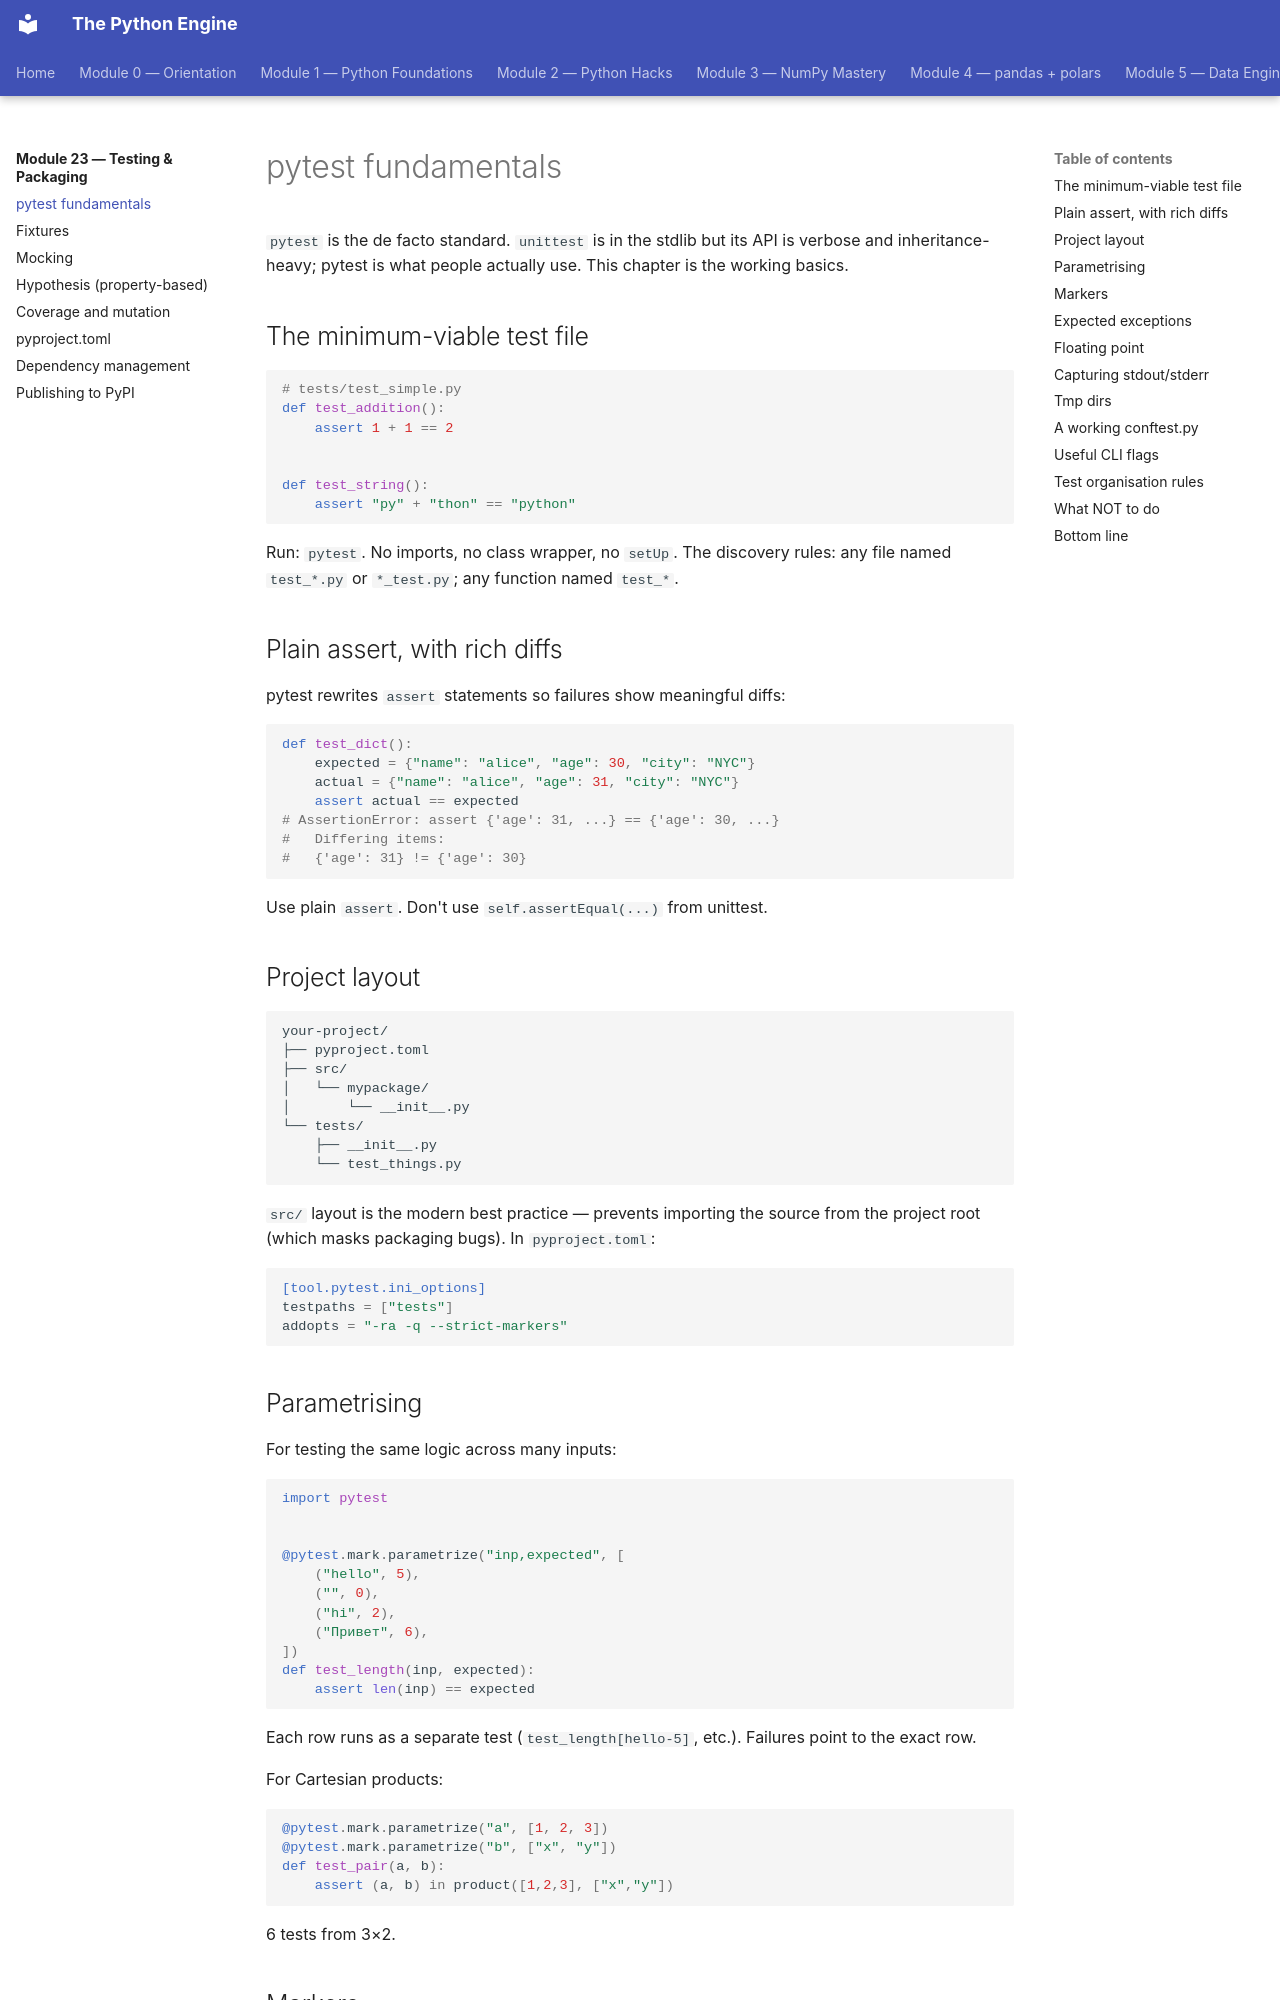

repository: billyribeiro-ux/python-engine · page: 23-testing-packaging/01-pytest-fundamentals/index.html · generator: mkdocs

# pytest fundamentals

`pytest` is the de facto standard. `unittest` is in the stdlib but its API is verbose and inheritance-heavy; pytest is what people actually use. This chapter is the working basics.

## The minimum-viable test file

```python
# tests/test_simple.py
def test_addition():
    assert 1 + 1 == 2


def test_string():
    assert "py" + "thon" == "python"
```

Run: `pytest`. No imports, no class wrapper, no `setUp`. The discovery rules: any file named `test_*.py` or `*_test.py`; any function named `test_*`.

## Plain assert, with rich diffs

pytest rewrites `assert` statements so failures show meaningful diffs:

```python
def test_dict():
    expected = {"name": "alice", "age": 30, "city": "NYC"}
    actual = {"name": "alice", "age": 31, "city": "NYC"}
    assert actual == expected
# AssertionError: assert {'age': 31, ...} == {'age': 30, ...}
#   Differing items:
#   {'age': 31} != {'age': 30}
```

Use plain `assert`. Don't use `self.assertEqual(...)` from unittest.

## Project layout

```
your-project/
├── pyproject.toml
├── src/
│   └── mypackage/
│       └── __init__.py
└── tests/
    ├── __init__.py
    └── test_things.py
```

`src/` layout is the modern best practice — prevents importing the source from the project root (which masks packaging bugs). In `pyproject.toml`:

```toml
[tool.pytest.ini_options]
testpaths = ["tests"]
addopts = "-ra -q --strict-markers"
```

## Parametrising

For testing the same logic across many inputs:

```python
import pytest


@pytest.mark.parametrize("inp,expected", [
    ("hello", 5),
    ("", 0),
    ("hi", 2),
    ("Привет", 6),
])
def test_length(inp, expected):
    assert len(inp) == expected
```

Each row runs as a separate test (`test_length[hello-5]`, etc.). Failures point to the exact row.

For Cartesian products:

```python
@pytest.mark.parametrize("a", [1, 2, 3])
@pytest.mark.parametrize("b", ["x", "y"])
def test_pair(a, b):
    assert (a, b) in product([1,2,3], ["x","y"])
```

6 tests from 3×2.
